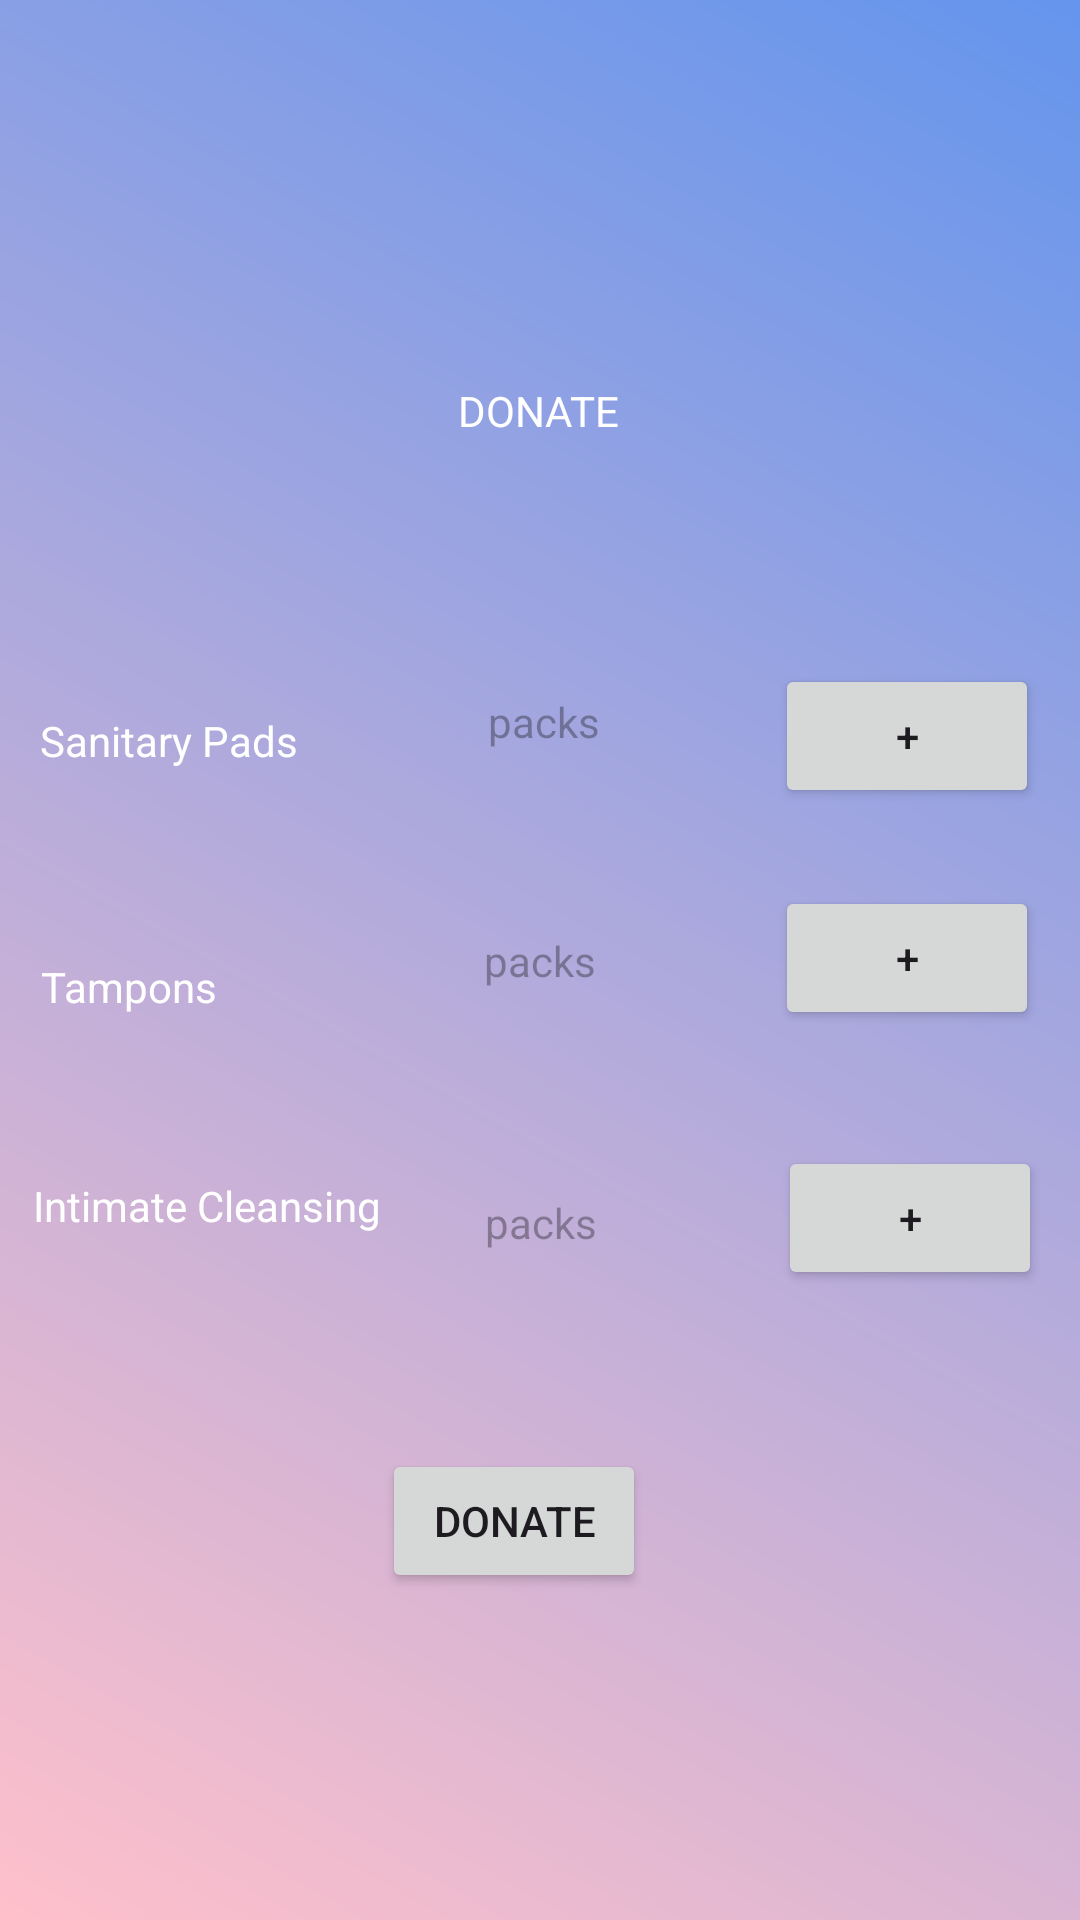

Write the Android layout XML for this screen, with the resource values it uses.
<!-- AndroidManifest.xml: application theme Theme.AidAtlas -->
<!-- res/layout/activity_sanitary.xml -->
<?xml version="1.0" encoding="utf-8"?>
<androidx.constraintlayout.widget.ConstraintLayout xmlns:android="http://schemas.android.com/apk/res/android"
    xmlns:app="http://schemas.android.com/apk/res-auto"
    xmlns:tools="http://schemas.android.com/tools"
    android:layout_width="match_parent"
    android:layout_height="match_parent"
    android:background="@drawable/gradient_background"
    tools:context=".SanitaryActivity">

    <TextView
        android:id="@+id/textView"
        android:layout_width="wrap_content"
        android:layout_height="wrap_content"
        android:text="DONATE"
        android:textColor="#FFFFFF"
        app:layout_constraintBottom_toBottomOf="parent"
        app:layout_constraintEnd_toEndOf="parent"
        app:layout_constraintHorizontal_bias="0.498"
        app:layout_constraintStart_toStartOf="parent"
        app:layout_constraintTop_toTopOf="parent"
        app:layout_constraintVertical_bias="0.205" />

    <TextView
        android:id="@+id/tv2"
        android:layout_width="wrap_content"
        android:layout_height="wrap_content"
        android:text="Sanitary Pads"
        android:textColor="#FFFFFF"
        app:layout_constraintBottom_toBottomOf="parent"
        app:layout_constraintEnd_toEndOf="parent"
        app:layout_constraintHorizontal_bias="0.049"
        app:layout_constraintStart_toStartOf="parent"
        app:layout_constraintTop_toTopOf="parent"
        app:layout_constraintVertical_bias="0.382" />

    <TextView
        android:id="@+id/tv3"
        android:layout_width="wrap_content"
        android:layout_height="wrap_content"
        android:text="Tampons"
        android:textColor="#FFFFFF"
        app:layout_constraintBottom_toBottomOf="parent"
        app:layout_constraintEnd_toEndOf="parent"
        app:layout_constraintHorizontal_bias="0.045"
        app:layout_constraintStart_toStartOf="parent"
        app:layout_constraintTop_toTopOf="parent"
        app:layout_constraintVertical_bias="0.514" />

    <TextView
        android:id="@+id/tv4"
        android:layout_width="wrap_content"
        android:layout_height="wrap_content"
        android:text="Intimate Cleansing"
        android:textColor="#FFFFFF"
        app:layout_constraintBottom_toBottomOf="parent"
        app:layout_constraintEnd_toEndOf="parent"
        app:layout_constraintHorizontal_bias="0.045"
        app:layout_constraintStart_toStartOf="parent"
        app:layout_constraintTop_toTopOf="parent"
        app:layout_constraintVertical_bias="0.632" />

    <TextView
        android:id="@+id/tv5"
        android:layout_width="wrap_content"
        android:layout_height="wrap_content"
        android:hint="packs"
        app:layout_constraintBottom_toBottomOf="parent"
        app:layout_constraintEnd_toEndOf="parent"
        app:layout_constraintHorizontal_bias="0.504"
        app:layout_constraintStart_toStartOf="parent"
        app:layout_constraintTop_toTopOf="parent"
        app:layout_constraintVertical_bias="0.372" />

    <Button
        android:id="@+id/b1"
        android:layout_width="wrap_content"
        android:layout_height="wrap_content"
        android:text="+"
        app:layout_constraintBottom_toBottomOf="parent"
        app:layout_constraintEnd_toEndOf="parent"
        app:layout_constraintHorizontal_bias="0.95"
        app:layout_constraintStart_toStartOf="parent"
        app:layout_constraintTop_toTopOf="parent"
        app:layout_constraintVertical_bias="0.374" />

    <TextView
        android:id="@+id/tv6"
        android:layout_width="wrap_content"
        android:layout_height="wrap_content"
        android:hint="packs"
        app:layout_constraintBottom_toBottomOf="parent"
        app:layout_constraintEnd_toEndOf="parent"
        app:layout_constraintStart_toStartOf="parent"
        app:layout_constraintTop_toTopOf="parent" />

    <Button
        android:id="@+id/b2"
        android:layout_width="wrap_content"
        android:layout_height="wrap_content"
        android:text="+"
        app:layout_constraintBottom_toBottomOf="parent"
        app:layout_constraintEnd_toEndOf="parent"
        app:layout_constraintHorizontal_bias="0.95"
        app:layout_constraintStart_toStartOf="parent"
        app:layout_constraintTop_toTopOf="parent"
        app:layout_constraintVertical_bias="0.499" />

    <TextView
        android:id="@+id/tv7"
        android:layout_width="wrap_content"
        android:layout_height="wrap_content"
        android:hint="packs"
        app:layout_constraintBottom_toBottomOf="parent"
        app:layout_constraintEnd_toEndOf="parent"
        app:layout_constraintHorizontal_bias="0.501"
        app:layout_constraintStart_toStartOf="parent"
        app:layout_constraintTop_toTopOf="parent"
        app:layout_constraintVertical_bias="0.641" />

    <Button
        android:id="@+id/b3"
        android:layout_width="wrap_content"
        android:layout_height="wrap_content"
        android:text="+"
        app:layout_constraintBottom_toBottomOf="parent"
        app:layout_constraintEnd_toEndOf="parent"
        app:layout_constraintHorizontal_bias="0.953"
        app:layout_constraintStart_toStartOf="parent"
        app:layout_constraintTop_toTopOf="parent"
        app:layout_constraintVertical_bias="0.645" />

    <Button
        android:id="@+id/b4"
        android:layout_width="wrap_content"
        android:layout_height="wrap_content"
        android:text="Donate"
        app:layout_constraintBottom_toBottomOf="parent"
        app:layout_constraintEnd_toEndOf="parent"
        app:layout_constraintHorizontal_bias="0.468"
        app:layout_constraintStart_toStartOf="parent"
        app:layout_constraintTop_toTopOf="parent"
        app:layout_constraintVertical_bias="0.816" />
</androidx.constraintlayout.widget.ConstraintLayout>
<!-- resources referenced by this layout -->
<resources>
  <!-- drawable gradient_background (drawable) -->
  <shape xmlns:android="http://schemas.android.com/apk/res/android">
      <gradient
          android:startColor="#FFC0CB"
          android:endColor="#6495ED"
          android:type="linear"
          android:angle="45"/>
  </shape>
  <style name="Theme.AidAtlas" parent="Base.Theme.AidAtlas" />
  <style name="Base.Theme.AidAtlas" parent="Theme.Material3.DayNight.NoActionBar">
          
          
      </style>
</resources>
